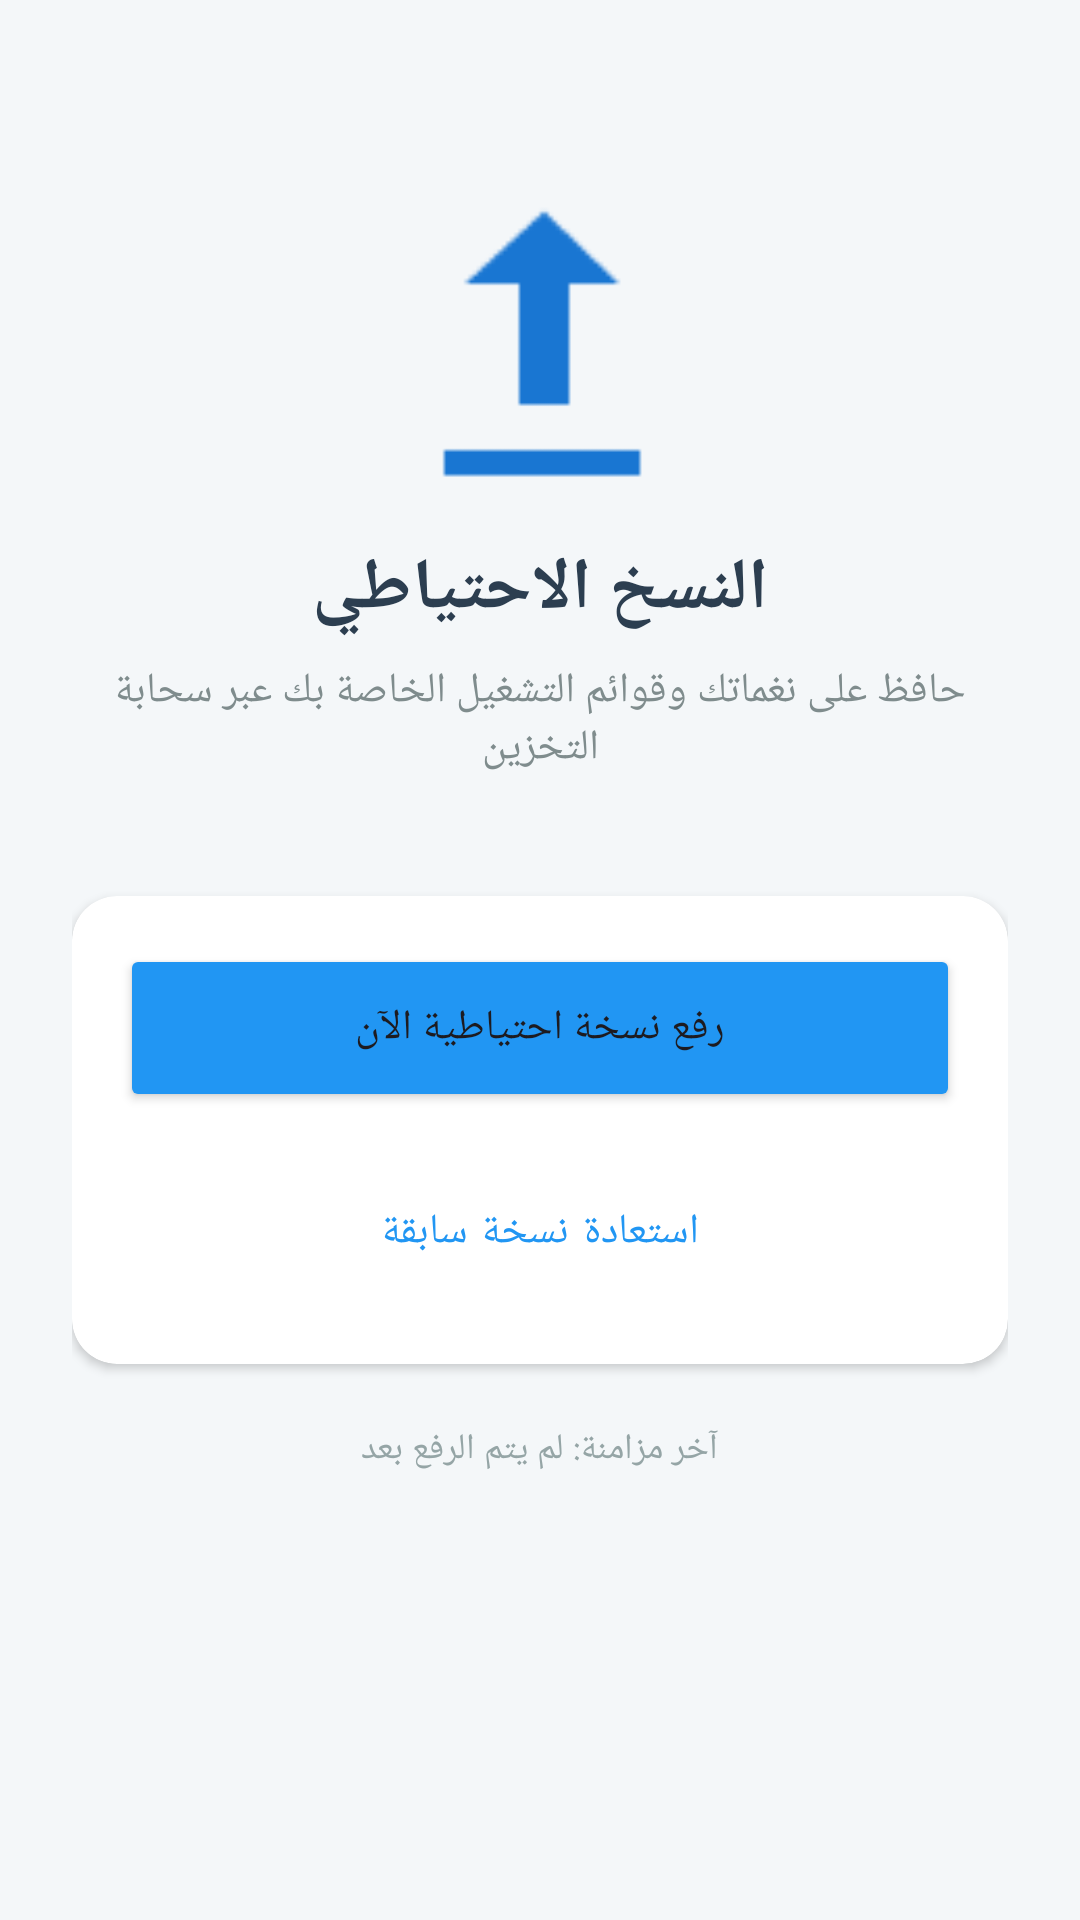

The Android layout XML behind this screen, and the referenced resources:
<!-- AndroidManifest.xml: application theme AppTheme -->
<!-- res/layout/activity_backup.xml -->
<?xml version="1.0" encoding="utf-8"?>
<LinearLayout xmlns:android="http://schemas.android.com/apk/res/android"
    xmlns:app="http://schemas.android.com/apk/res-auto"
    android:layout_width="match_parent"
    android:layout_height="match_parent"
    android:orientation="vertical"
    android:background="#F4F7F9"
    android:padding="24dp">

    <ImageView
        android:layout_width="100dp"
        android:layout_height="100dp"
        android:layout_gravity="center"
        android:src="@android:drawable/stat_sys_upload"
        android:layout_marginTop="40dp"
        app:tint="#1976D2" />

    <TextView
        android:layout_width="wrap_content"
        android:layout_height="wrap_content"
        android:text="النسخ الاحتياطي"
        android:textSize="24sp"
        android:textStyle="bold"
        android:layout_gravity="center"
        android:layout_marginTop="16dp"
        android:textColor="#2C3E50"/>

    <TextView
        android:layout_width="match_parent"
        android:layout_height="wrap_content"
        android:text="حافظ على نغماتك وقوائم التشغيل الخاصة بك عبر سحابة التخزين"
        android:gravity="center"
        android:layout_marginTop="8dp"
        android:textColor="#7F8C8D" />

    <androidx.cardview.widget.CardView
        android:layout_width="match_parent"
        android:layout_height="wrap_content"
        android:layout_marginTop="40dp"
        app:cardCornerRadius="15dp"
        app:cardElevation="2dp">

        <LinearLayout
            android:layout_width="match_parent"
            android:layout_height="wrap_content"
            android:orientation="vertical"
            android:padding="16dp">

            <Button
                android:id="@+id/btnBackup"
                android:layout_width="match_parent"
                android:layout_height="56dp"
                android:text="رفع نسخة احتياطية الآن"
                android:backgroundTint="#2196F3"
                app:cornerRadius="10dp"
                android:layout_marginBottom="12dp"/>

            <Button
                android:id="@+id/btnRestore"
                android:layout_width="match_parent"
                android:layout_height="56dp"
                android:text="استعادة نسخة سابقة"
                style="@style/Widget.MaterialComponents.Button.OutlinedButton"
                app:cornerRadius="10dp"
                android:textColor="#2196F3"/>
        </LinearLayout>
    </androidx.cardview.widget.CardView>

    <TextView
        android:id="@+id/lastBackupStatus"
        android:layout_width="wrap_content"
        android:layout_height="wrap_content"
        android:layout_gravity="center"
        android:layout_marginTop="20dp"
        android:text="آخر مزامنة: لم يتم الرفع بعد"
        android:textSize="12sp"
        android:textColor="#95A5A6"/>

</LinearLayout>
<!-- resources referenced by this layout -->
<resources>
  <style name="AppTheme" parent="Theme.Material3.DayNight.NoActionBar">
          <item name="colorPrimary">@color/theme_primary_bg</item>
          <item name="colorSecondary">@color/theme_accent_neon</item>
          <item name="android:windowBackground">@color/theme_primary_bg</item>
          <item name="android:statusBarColor">@android:color/transparent</item>
          <item name="android:navigationBarColor">@android:color/transparent</item>
      </style>
  <color name="theme_primary_bg">#05070A</color>
  <color name="theme_accent_neon">#00E5FF</color>
</resources>
